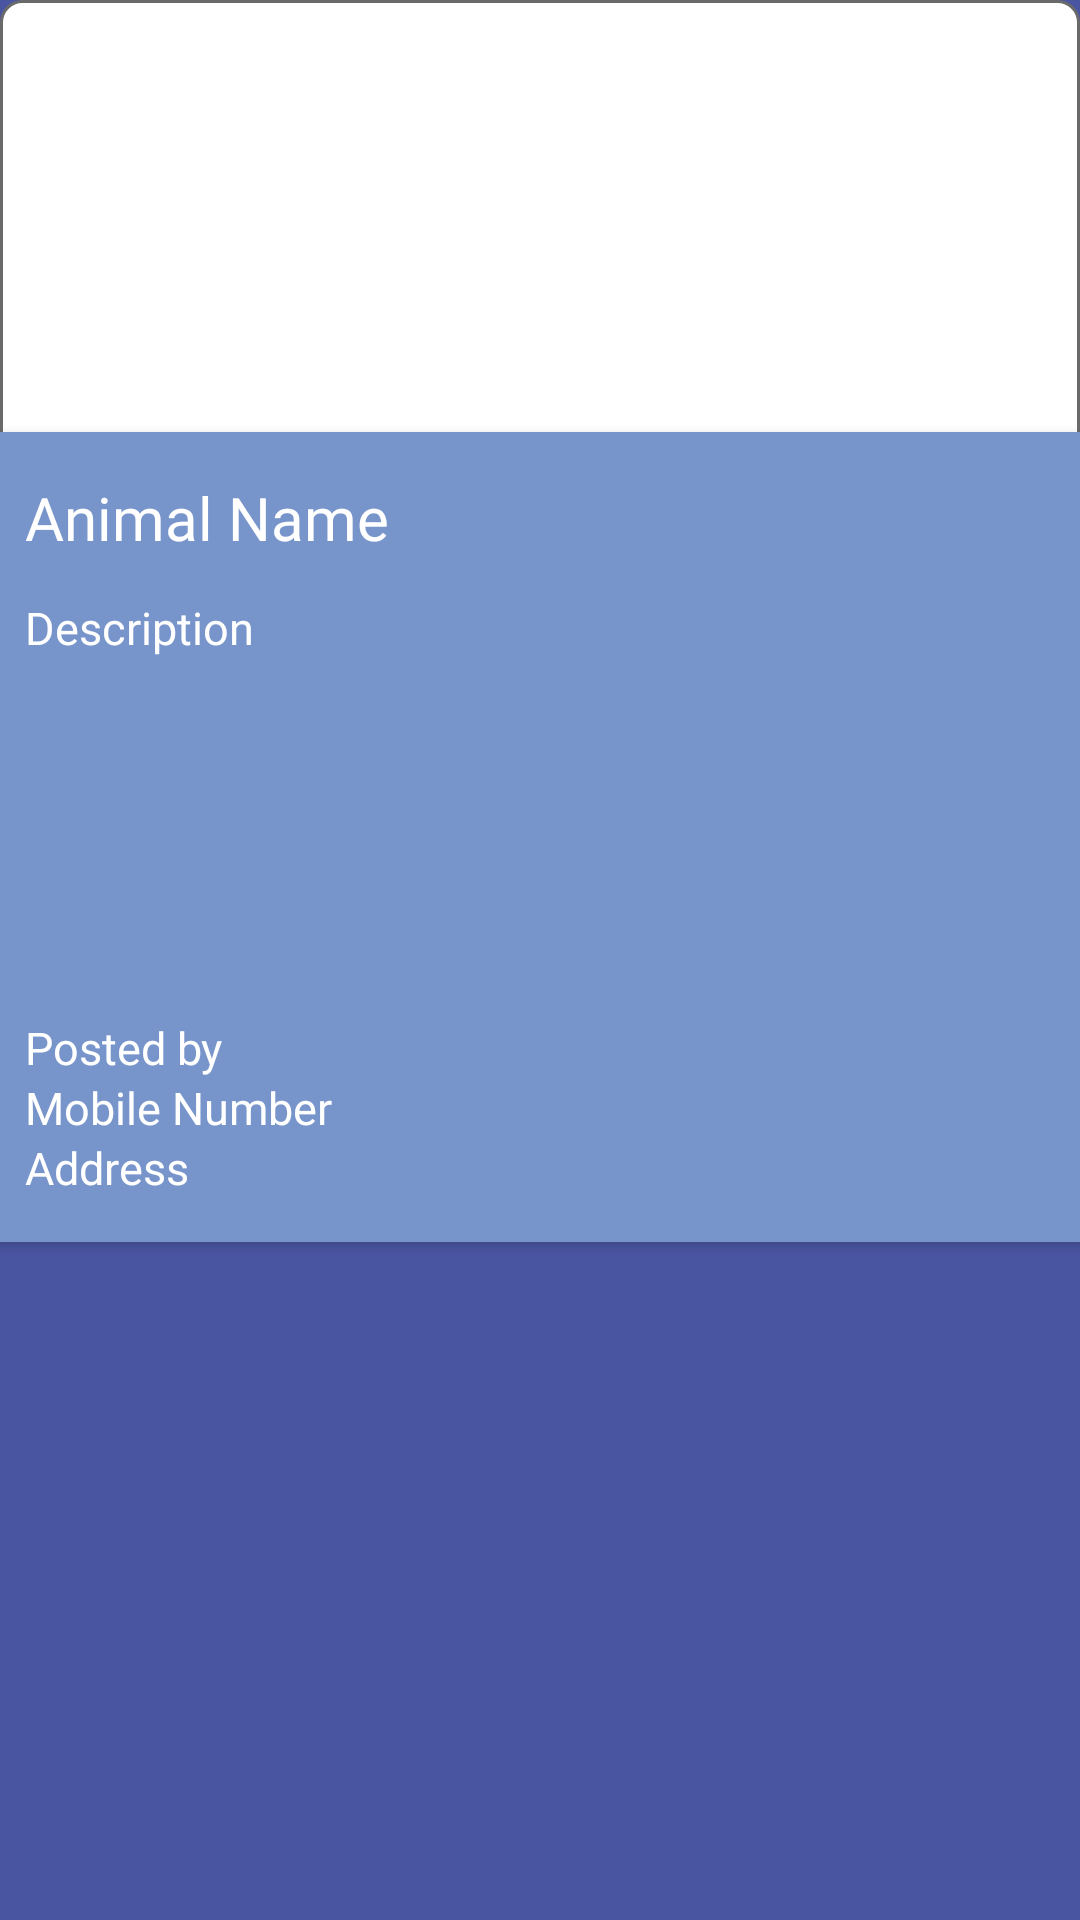

Produce the Android XML layout that renders to this screen, including the resource entries it uses.
<!-- AndroidManifest.xml: application theme Theme.FluffyBuddy -->
<!-- res/layout/activity_view_details_screen.xml -->
<?xml version="1.0" encoding="utf-8"?>
<androidx.constraintlayout.widget.ConstraintLayout xmlns:android="http://schemas.android.com/apk/res/android"
    xmlns:app="http://schemas.android.com/apk/res-auto"
    xmlns:tools="http://schemas.android.com/tools"
    android:layout_width="match_parent"
    android:layout_height="match_parent"
    android:background="@color/fourth"
    tools:context=".screen.ViewDetailsScreen">

    <ImageView
        android:id="@+id/trashDetails"
        android:layout_width="95dp"
        android:layout_height="95dp"
        android:background="@drawable/ic_delete"
        app:layout_constraintBottom_toBottomOf="parent"
        app:layout_constraintEnd_toEndOf="parent"
        app:layout_constraintHorizontal_bias="0.498"
        app:layout_constraintStart_toStartOf="parent"
        app:layout_constraintTop_toBottomOf="@+id/cardView"
        app:layout_constraintVertical_bias="0.781" />

    <ImageView
        android:id="@+id/detailed_img"
        android:layout_width="match_parent"
        android:layout_height="200dp"
        app:layout_constraintEnd_toEndOf="parent"
        app:layout_constraintStart_toStartOf="parent"
        app:layout_constraintTop_toTopOf="parent"
        android:background="@drawable/edit_shape"
        android:scaleType="centerCrop"/>


    <androidx.cardview.widget.CardView
        android:id="@+id/cardView"
        android:layout_width="376dp"
        android:layout_height="270dp"
        android:layout_marginTop="144dp"
        android:background="@drawable/edit_shape"
        android:backgroundTint="@color/third"
        android:elevation="6dp"
        app:cardCornerRadius="5dp"
        app:layout_constraintEnd_toEndOf="parent"
        app:layout_constraintHorizontal_bias="0.457"
        app:layout_constraintStart_toStartOf="parent"
        app:layout_constraintTop_toTopOf="parent">

        <LinearLayout
            android:layout_width="match_parent"
            android:layout_height="wrap_content"
            android:layout_marginLeft="20dp"
            android:layout_marginRight="20dp"
            android:orientation="vertical" />

        <RelativeLayout
            android:layout_width="match_parent"
            android:layout_height="wrap_content" />

        <TextView
            android:id="@+id/detailed_name"
            android:layout_width="325dp"
            android:layout_height="wrap_content"
            android:layout_margin="15dp"
            android:layout_marginStart="15dp"
            android:fontFamily="@font/archivo_semibold"
            android:text="Animal Name"
            android:textColor="@color/white"
            android:textSize="20sp" />

        <TextView
            android:id="@+id/detailed_description"
            android:layout_width="325dp"
            android:layout_height="wrap_content"
            android:layout_marginStart="15dp"
            android:layout_marginTop="55dp"
            android:text="Description"
            android:justificationMode="inter_word"
            android:textColor="@color/white"
            android:textSize="15sp" />



        <TextView
            android:id="@+id/detailed_postBy"
            android:layout_width="325dp"
            android:layout_height="wrap_content"
            android:layout_marginStart="15dp"
            android:layout_marginTop="195dp"
            android:text="Posted by"
            android:textColor="@color/white"
            android:textSize="15sp" />

        <TextView
            android:id="@+id/detailed_mobileNum"
            android:layout_width="325dp"
            android:layout_height="wrap_content"
            android:layout_marginStart="15dp"
            android:layout_marginTop="215dp"
            android:text="Mobile Number"
            android:textColor="@color/white"
            android:textSize="15sp" />

        <TextView
            android:id="@+id/detailed_address"
            android:layout_width="325dp"
            android:layout_height="wrap_content"
            android:layout_marginStart="15dp"
            android:layout_marginTop="235dp"
            android:text="Address"
            android:textColor="@color/white"
            android:textSize="15sp" />

        <LinearLayout
            android:layout_width="match_parent"
            android:layout_height="wrap_content"
            android:layout_marginTop="150dp"
            android:gravity="center_horizontal">


        </LinearLayout>

    </androidx.cardview.widget.CardView>

</androidx.constraintlayout.widget.ConstraintLayout>

 
<!-- resources referenced by this layout -->
<resources>
  <color name="fourth">#4A55A2</color>
  <color name="third">#7895CB</color>
  <color name="white">#FFFFFFFF</color>
  <!-- drawable edit_shape (drawable) -->
  <?xml version="1.0" encoding="utf-8"?>
  <shape xmlns:android="http://schemas.android.com/apk/res/android">
      <corners android:radius="7dp"/>
      <solid android:color="@color/white"/>
      <stroke android:color="#6a6a6a" android:width="1dp"/>
  
  </shape>
  <style name="Theme.FluffyBuddy" parent="Base.Theme.FluffyBuddy" />
  <style name="Base.Theme.FluffyBuddy" parent="Theme.AppCompat.DayNight.NoActionBar">
          
          
      </style>
</resources>
